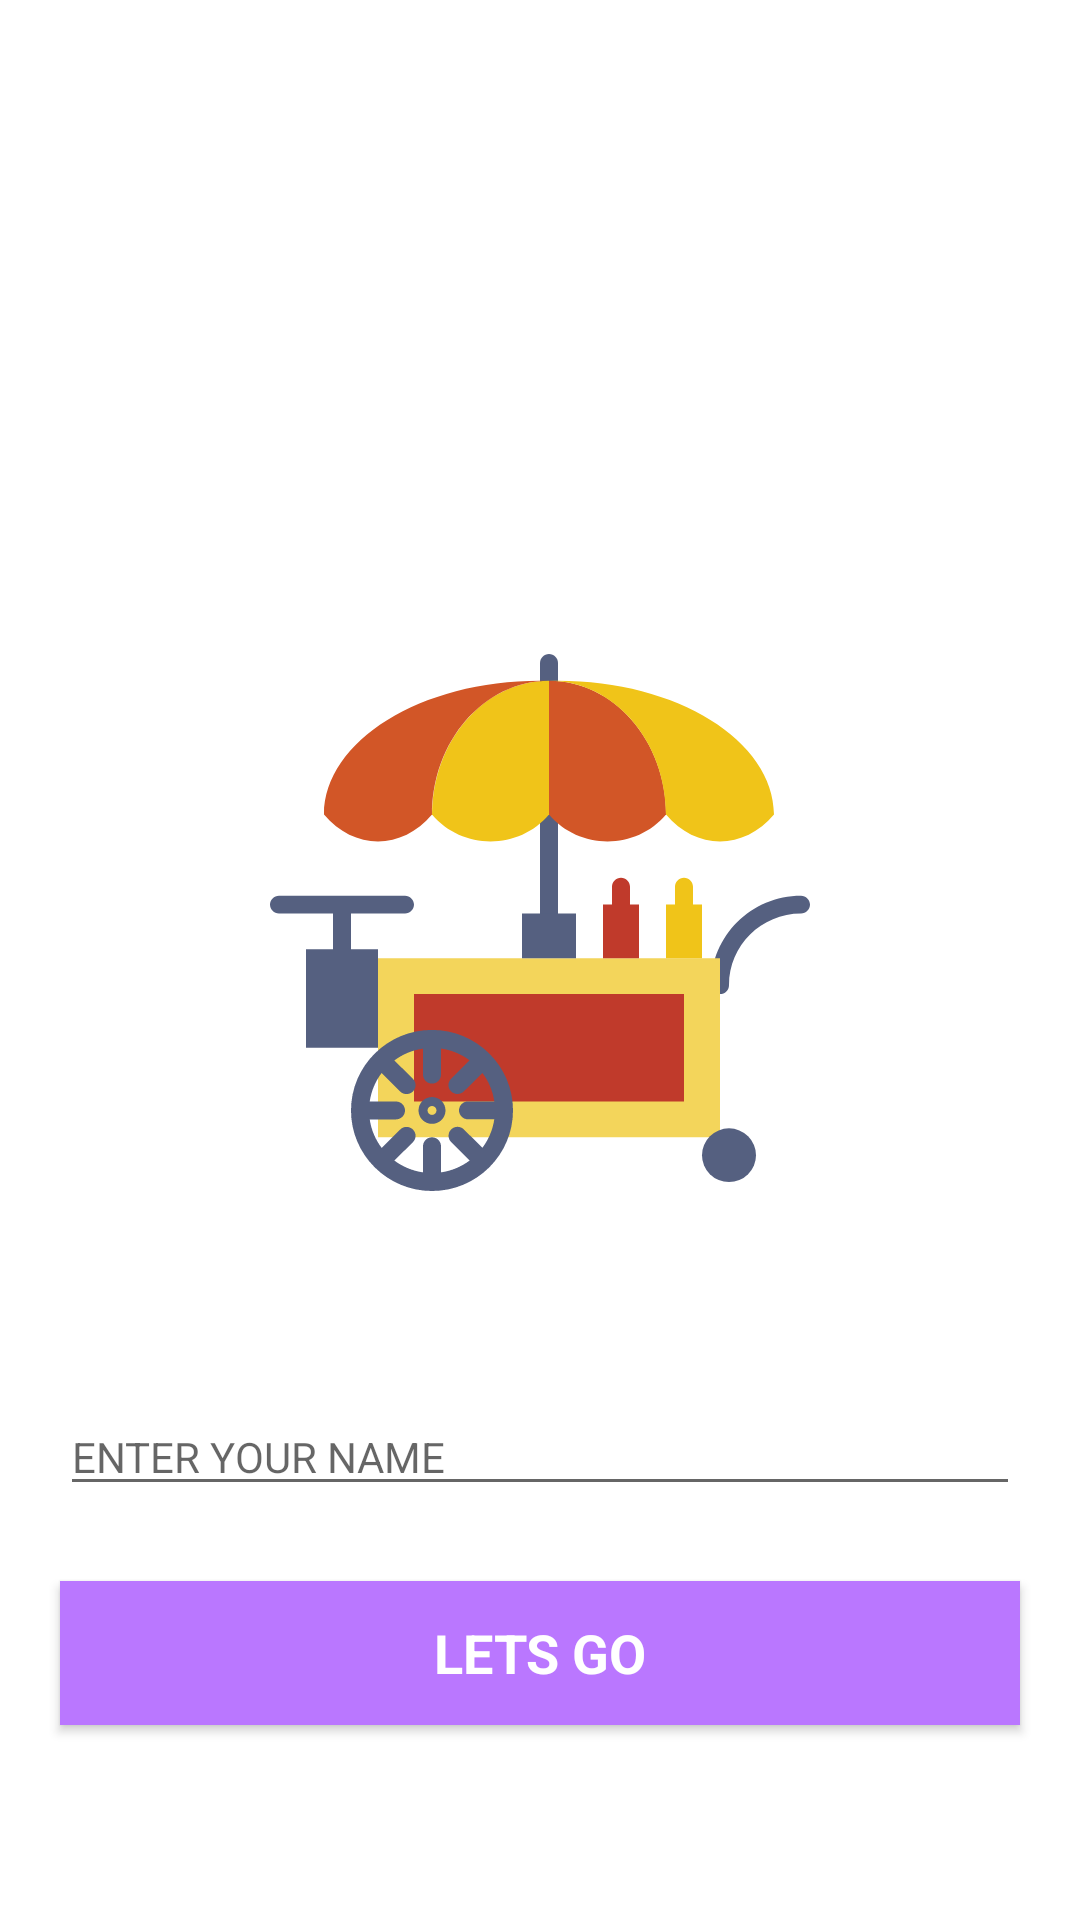

Produce the Android XML layout that renders to this screen, including the resource entries it uses.
<!-- AndroidManifest.xml: application theme Theme.AppCompat.DayNight.NoActionBar -->
<!-- res/layout/activity_main.xml -->
<?xml version="1.0" encoding="utf-8"?>
<RelativeLayout
    xmlns:android="http://schemas.android.com/apk/res/android"
    xmlns:app="http://schemas.android.com/apk/res-auto"
    xmlns:tools="http://schemas.android.com/tools"
    android:id="@+id/activity_main"
    android:layout_width="match_parent"
    android:layout_height="match_parent"
    tools:context="foody.example.com.foody.ui.MainActivity"
    android:background="@android:color/background_light">

    <Button
        android:text="LETS GO"
        android:layout_width="match_parent"
        android:layout_height="wrap_content"
        android:layout_alignParentBottom="true"
        android:layout_marginBottom="65dp"
        android:id="@+id/StartButton"
        android:layout_alignParentLeft="true"
        android:layout_alignParentStart="true"
        android:fontFamily="sans-serif"
        android:layout_marginRight="20dp"
        android:layout_marginLeft="20dp"
        android:background="@color/purple"
        android:typeface="serif"
        android:textColor="@android:color/background_light"
        android:textStyle="normal|bold"
        android:textAllCaps="false"
        android:textSize="18sp"/>

    <ImageView
        android:layout_width="wrap_content"
        android:layout_height="wrap_content"
        app:srcCompat="@drawable/ic_stand"
        android:id="@+id/imageView"
        android:layout_above="@+id/StartButton"
        android:layout_centerHorizontal="true"
        android:layout_marginBottom="130dp"
        android:scaleType="fitXY"
        android:minHeight="179dp"
        android:minWidth="180dp"/>

    <EditText
        android:layout_width="match_parent"
        android:layout_height="wrap_content"
        android:inputType="textPersonName"
        android:ems="10"
        android:layout_above="@+id/StartButton"
        android:layout_centerHorizontal="true"
        android:layout_marginBottom="25dp"
        android:id="@+id/nameEditText"
        android:fontFamily="sans-serif"
        android:textSize="14sp"
        android:hint="ENTER YOUR NAME"
        android:layout_marginLeft="20dp"
        android:layout_marginRight="20dp"/>
</RelativeLayout>
<!-- resources referenced by this layout -->
<resources>
  <color name="purple">#ba77ff</color>
  <!-- drawable ic_stand: vector/xml drawable (drawable, 3824 chars, omitted) -->
</resources>
